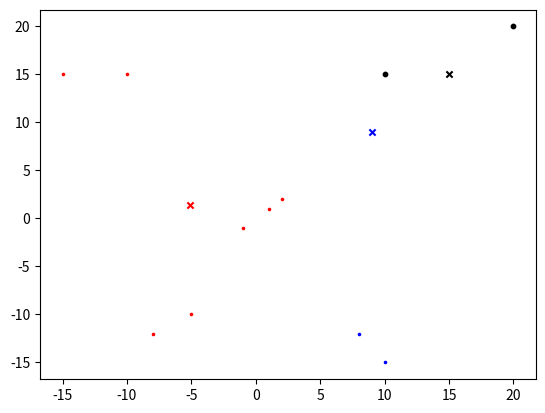

Source code (Python):
import numpy as np
import pandas as pd
import matplotlib.pyplot as plt

def main():
    pass


# names = lambda int: str(chr(65+int))
names = 'ABCDEFGHIJKLMNOPQRS'


# locs = list(names[:k])

def cluster(k: int, coords: np.array, k_locs=None, df=None):
    x = coords[:, 0]
    y = coords[:, 1]
    locs = list(names[:k])

    if df is None:
        cols = ['COORDS'] + locs
        df = pd.DataFrame(columns=cols)

        string_coords = list(map(stringify_coords, list(coords)))
        df['COORDS'] = string_coords
        df['MEMBERSHIP'] = 'N/A'
        df['X'] = x
        df['Y'] = y

    if k_locs is None:
        k_locs = dict()
        for loc in locs:
            ran_x = np.random.randint(x.min(), x.max())
            ran_y = np.random.randint(y.min(), y.max())
            print('x', ran_x)
            print('y', ran_y)
            k_locs[loc] = np.array((ran_x, ran_y))

    for cluster_id, cluster_position in k_locs.items():
        distances = distances_from_point(cluster_position, coords)
        df.loc[:, cluster_id] = distances

    mins = min_distances(df, locs)
    for row, min in enumerate(mins):
        col = get_column_given_value(min, df)
        df.at[row, 'MEMBERSHIP'] = col

    return (df, k_locs)


def distances_from_point(point: np.array, points: np.array) -> np.array:
    """gives array of length points containing the Euclidean distance of Cs to point B"""
    return np.linalg.norm(points - point, axis=1)
    # https://stackoverflow.com/questions/1401712/how-can-the-euclidean-distance-be-calculated-with-numpy


def get_column_given_value(value, df):
    return df.columns[df.isin([value]).any()][0]


def min_distances(df, locs) -> pd.Series:
    return df.loc[:, locs].T.min()


def stringify_coords(a):
    seperator = '_'
    a_corrected = list(map(str, a))
    return seperator.join(list(a_corrected))


def k_mean_clustering():
    k = 3
    threshold = 0.5
    convergance_limit = 10
    coords = np.array([(1, 1), (2, 2), (10, 15), (8, -12), (14, 100)])
    df, klocs = cluster(k, coords)

    count = 1
    while True:
        cluster_too_far = False
        for cluster_id, cluster_position in klocs.items():
            new_x = df[df.MEMBERSHIP == cluster_id]['X'].mean()
            new_y = df[df.MEMBERSHIP == cluster_id]['Y'].mean()
            new_coords = np.array((new_x, new_y))
            if not cluster_too_far:
                distance = np.linalg.norm(new_coords - cluster_position)
                cluster_too_far = distance > threshold
            klocs[cluster_id] = new_coords

        if not cluster_too_far:
            print('converged by interation', count)
            break
        count += 1
        if count > convergance_limit:
            print("unable to converge")
            break
        df, klocs = cluster(k, coords, k_locs=klocs, df=df)


if __name__ == '__main__':
    # main()
    k = 3
    threshold = 0.05
    convergance_limit = 10
    coords = np.array([(1, 1), (2, 2), (10, 15), (8, -12), (-5,-10), (-15,15), (10,-15),(-10,15), (-1,-1), (20,20), (-8,-12)])
    df, klocs = cluster(k, coords)
    index = df.index

    count = 1
    while True:
        cluster_too_far = False
        for cluster_id, cluster_position in klocs.items():
            new_x = df[df.MEMBERSHIP == cluster_id]['X'].mean()
            new_y = df[df.MEMBERSHIP == cluster_id]['Y'].mean()
            new_coords = np.array((new_x, new_y))
            if not cluster_too_far:
                distance = np.linalg.norm(new_coords - cluster_position)
                cluster_too_far = distance > threshold
            klocs[cluster_id] = new_coords

        df, klocs = cluster(k, coords, k_locs=klocs, df=df)
        if not cluster_too_far:
            print('converged by interation', count)
            break
        count += 1
        if count > convergance_limit:
            print("unable to converge")
            break


    plt.figure()

    group_A = df[df.MEMBERSHIP == 'A']
    group_B = df[df.MEMBERSHIP == 'B']
    group_C = df[df.MEMBERSHIP == 'C']
    # plt.xm
    plt.scatter(group_A['X'], group_A['Y'], s=10, marker='.', c='r')
    plt.scatter(group_B['X'], group_B['Y'], s=10, marker='.', c='b')

    plt.scatter(klocs['A'][0], klocs['A'][1], s=20, marker='x', c='r')
    plt.scatter(klocs['B'][0], klocs['B'][0], s=20, marker='x', c='b')

    plt.scatter(group_C['X'], group_C['Y'], s=10, marker='o', c='k')
    plt.scatter(klocs['C'][0], klocs['C'][0], s=20, marker='x', c='k')
    print(klocs)
    plt.show()

# where c is a numpy array of coorsd & b is a numpy coord of interest
# C = np.array([(1,1),(4,4)])
# B = np.array((2,2))
# np.linalg.norm(C-B, axis=1)
# gives array of length C where each element is the elucidian distance of item in C to point B

# df[df == df.loc[0,:].max()] outputs NAN except for value
# df1.loc[lambda df: df.A > 18, :] will filter & not give NA
